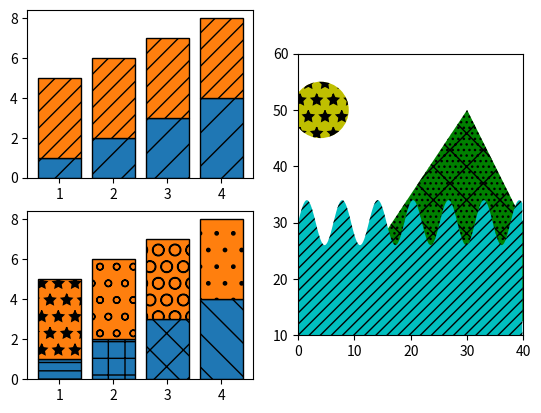

Write Python code to recreate this figure.
import matplotlib.pyplot as plt
import numpy as np

from matplotlib.patches import Ellipse, Polygon

x = np.arange(1, 5)
y1 = np.arange(1, 5)
y2 = np.ones(y1.shape) * 4

fig = plt.figure()
axs = fig.subplot_mosaic([['bar1', 'patches'], ['bar2', 'patches']])

axs['bar1'].bar(x, y1, edgecolor='black', hatch="/")
axs['bar1'].bar(x, y2, bottom=y1, edgecolor='black', hatch='//')

axs['bar2'].bar(x, y1, edgecolor='black', hatch=['--', '+', 'x', '\\'])
axs['bar2'].bar(x, y2, bottom=y1, edgecolor='black',
                hatch=['*', 'o', 'O', '.'])

x = np.arange(0, 40, 0.2)
axs['patches'].fill_between(x, np.sin(x) * 4 + 30, y2=0,
                            hatch='///', zorder=2, fc='c')
axs['patches'].add_patch(Ellipse((4, 50), 10, 10, fill=True,
                                 hatch='*', facecolor='y'))
axs['patches'].add_patch(Polygon([(10, 20), (30, 50), (50, 10)],
                                 hatch='\\/...', facecolor='g'))
axs['patches'].set_xlim([0, 40])
axs['patches'].set_ylim([10, 60])
axs['patches'].set_aspect(1)
plt.show()